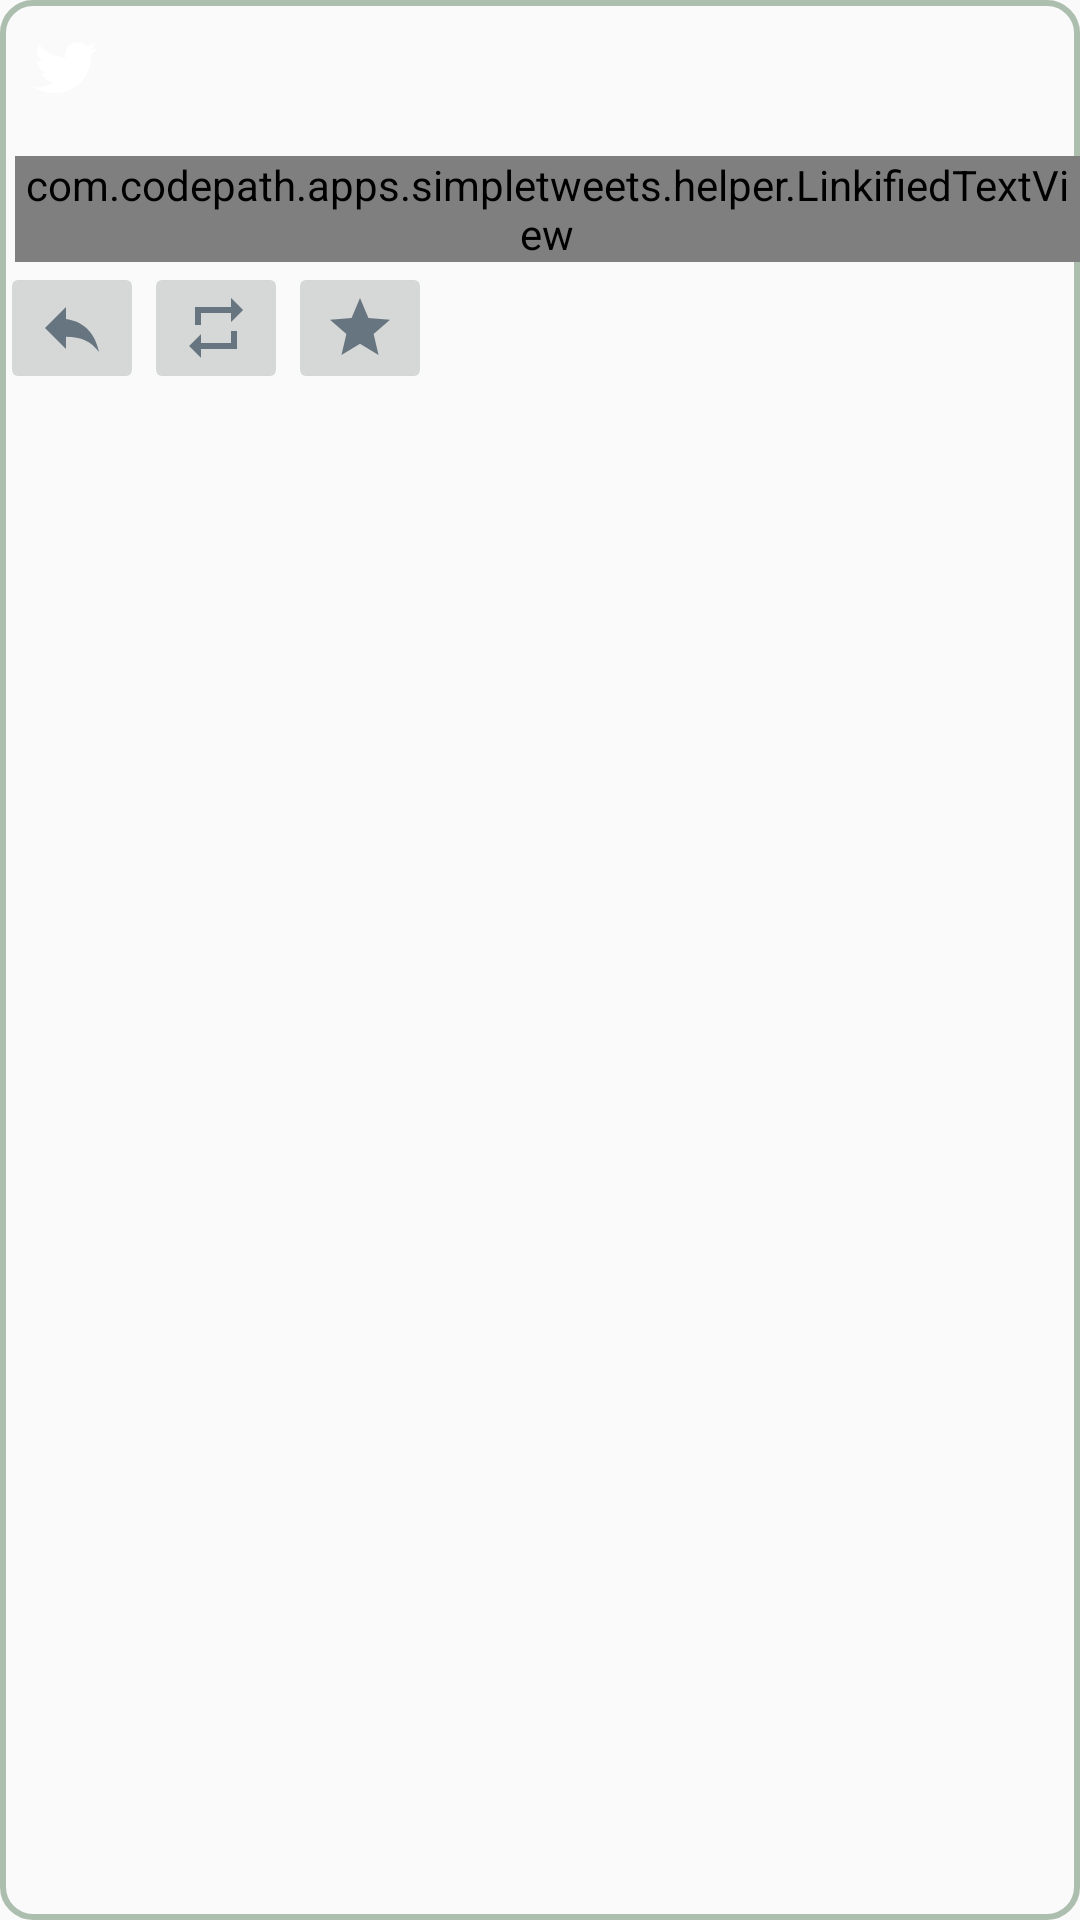

The Android layout XML behind this screen, and the referenced resources:
<!-- AndroidManifest.xml: application theme AppTheme.NoActionBar -->
<!-- res/layout/activity_tweet.xml -->
<?xml version="1.0" encoding="utf-8"?>
<RelativeLayout xmlns:android="http://schemas.android.com/apk/res/android"
    xmlns:app="http://schemas.android.com/apk/res-auto"
    xmlns:tools="http://schemas.android.com/tools"
    android:layout_width="match_parent"
    android:layout_height="match_parent"
    android:layout_margin="5dp"
    android:background="@drawable/border"
    tools:context="com.codepath.apps.simpletweets.activities.TweetActivity">

    <ImageView
        android:id="@+id/ivImage"
        android:layout_width="wrap_content"
        android:layout_height="wrap_content"
        app:srcCompat="@drawable/ic_twitter"
        android:layout_margin="10dp"
        android:layout_alignParentStart="true"
        android:layout_alignParentTop="true"
         />

    <TextView
        android:id="@+id/tvName"
        android:layout_width="wrap_content"
        android:layout_height="wrap_content"
        tools:text="name"
        android:textColor="@android:color/black"
        android:layout_alignTop="@+id/ivImage"
        android:layout_toEndOf="@+id/ivImage" />

    <TextView
        android:id="@+id/tvScreen"
        android:layout_width="wrap_content"
        android:layout_height="wrap_content"
        tools:text="handle"
        android:layout_below="@+id/tvName"
        android:layout_toEndOf="@+id/ivImage" />

    <com.codepath.apps.simpletweets.helper.LinkifiedTextView
        android:id="@+id/tvBody"
        android:layout_width="wrap_content"
        android:layout_height="wrap_content"
        android:autoLink="all"
        android:linksClickable="true"
        tools:text="tweet"
        android:layout_marginTop="8dp"
        android:layout_marginLeft="5dp"
        android:layout_below="@+id/ivImage"
        android:layout_marginStart="5dp" />

    <LinearLayout
        android:layout_width="wrap_content"
        android:layout_height="wrap_content"
        android:orientation="horizontal"
        android:gravity="center"
        android:layout_below="@+id/tvBody"

        android:id="@+id/linearLayout">

        <ImageButton
            android:id="@+id/ibReply"
            android:layout_width="wrap_content"
            android:layout_height="wrap_content"
            app:srcCompat="@drawable/ic_reply" />

        <ImageButton
            android:id="@+id/ibRepeat"
            android:layout_width="wrap_content"
            android:layout_height="wrap_content"
            app:srcCompat="@drawable/ic_repeat" />

        <ImageButton
            android:id="@+id/ibStar"
            android:layout_width="wrap_content"
            android:layout_height="wrap_content"
            app:srcCompat="@drawable/ic_star" />

    </LinearLayout>






</RelativeLayout>
<!-- resources referenced by this layout -->
<resources>
  <!-- drawable border (drawable) -->
  <?xml version="1.0" encoding="utf-8"?>
  <shape xmlns:android= "http://schemas.android.com/apk/res/android"
      android:shape="rectangle">
      <stroke android:width="2dp" android:color="#acbfae"/>
      <corners android:radius="10dp"/>
  </shape>
  <!-- drawable ic_repeat (drawable-anydpi) -->
  <vector xmlns:android="http://schemas.android.com/apk/res/android"
          android:width="24dp"
          android:height="24dp"
          android:viewportWidth="24.0"
          android:viewportHeight="24.0">
      <path
          android:fillColor="#FF66757f"
          android:pathData="M7,7h10v3l4,-4 -4,-4v3L5,5v6h2L7,7zM17,17L7,17v-3l-4,4 4,4v-3h12v-6h-2v4z"/>
  </vector>
  <!-- drawable ic_reply (drawable-anydpi) -->
  <vector xmlns:android="http://schemas.android.com/apk/res/android"
          android:width="24dp"
          android:height="24dp"
          android:viewportWidth="24.0"
          android:viewportHeight="24.0">
      <path
          android:fillColor="#FF66757f"
          android:pathData="M10,9V5l-7,7 7,7v-4.1c5,0 8.5,1.6 11,5.1 -1,-5 -4,-10 -11,-11z"/>
  </vector>
  <!-- drawable ic_star (drawable-anydpi) -->
  <vector xmlns:android="http://schemas.android.com/apk/res/android"
          android:width="24dp"
          android:height="24dp"
          android:viewportWidth="24.0"
          android:viewportHeight="24.0">
      <path
          android:fillColor="#FF66757f"
          android:pathData="M12,17.27L18.18,21l-1.64,-7.03L22,9.24l-7.19,-0.61L12,2 9.19,8.63 2,9.24l5.46,4.73L5.82,21z"/>
  </vector>
  <!-- drawable ic_twitter (drawable-anydpi) -->
  <vector xmlns:android="http://schemas.android.com/apk/res/android"
      android:height="24dp"
      android:width="24dp"
      android:viewportWidth="24"
      android:viewportHeight="24">
      <path android:fillColor="#fff" android:pathData="M22.46,6C21.69,6.35 20.86,6.58 20,6.69C20.88,6.16 21.56,5.32 21.88,4.31C21.05,4.81 20.13,5.16 19.16,5.36C18.37,4.5 17.26,4 16,4C13.65,4 11.73,5.92 11.73,8.29C11.73,8.63 11.77,8.96 11.84,9.27C8.28,9.09 5.11,7.38 3,4.79C2.63,5.42 2.42,6.16 2.42,6.94C2.42,8.43 3.17,9.75 4.33,10.5C3.62,10.5 2.96,10.3 2.38,10C2.38,10 2.38,10 2.38,10.03C2.38,12.11 3.86,13.85 5.82,14.24C5.46,14.34 5.08,14.39 4.69,14.39C4.42,14.39 4.15,14.36 3.89,14.31C4.43,16 6,17.26 7.89,17.29C6.43,18.45 4.58,19.13 2.56,19.13C2.22,19.13 1.88,19.11 1.54,19.07C3.44,20.29 5.7,21 8.12,21C16,21 20.33,14.46 20.33,8.79C20.33,8.6 20.33,8.42 20.32,8.23C21.16,7.63 21.88,6.87 22.46,6Z" />
  </vector>
  <style name="AppTheme.NoActionBar">
          <item name="windowActionBar">false</item>
          <item name="windowNoTitle">true</item>
      </style>
</resources>
